Labelled photos from "medicine_boxes_split", an image-classification folder in satwikug25/AML_Proj. The possible labels are: acetaminophen, albuterol, amlodipine, amoxicillin, aspirin, atorvastatin, azithromycin, cetirizine, clopidogrel, furosemide, ibuprofen, levothyroxine, lisinopril, loratadine, losartan, metformin, naproxen, omeprazole, pantoprazole, simvastatin.

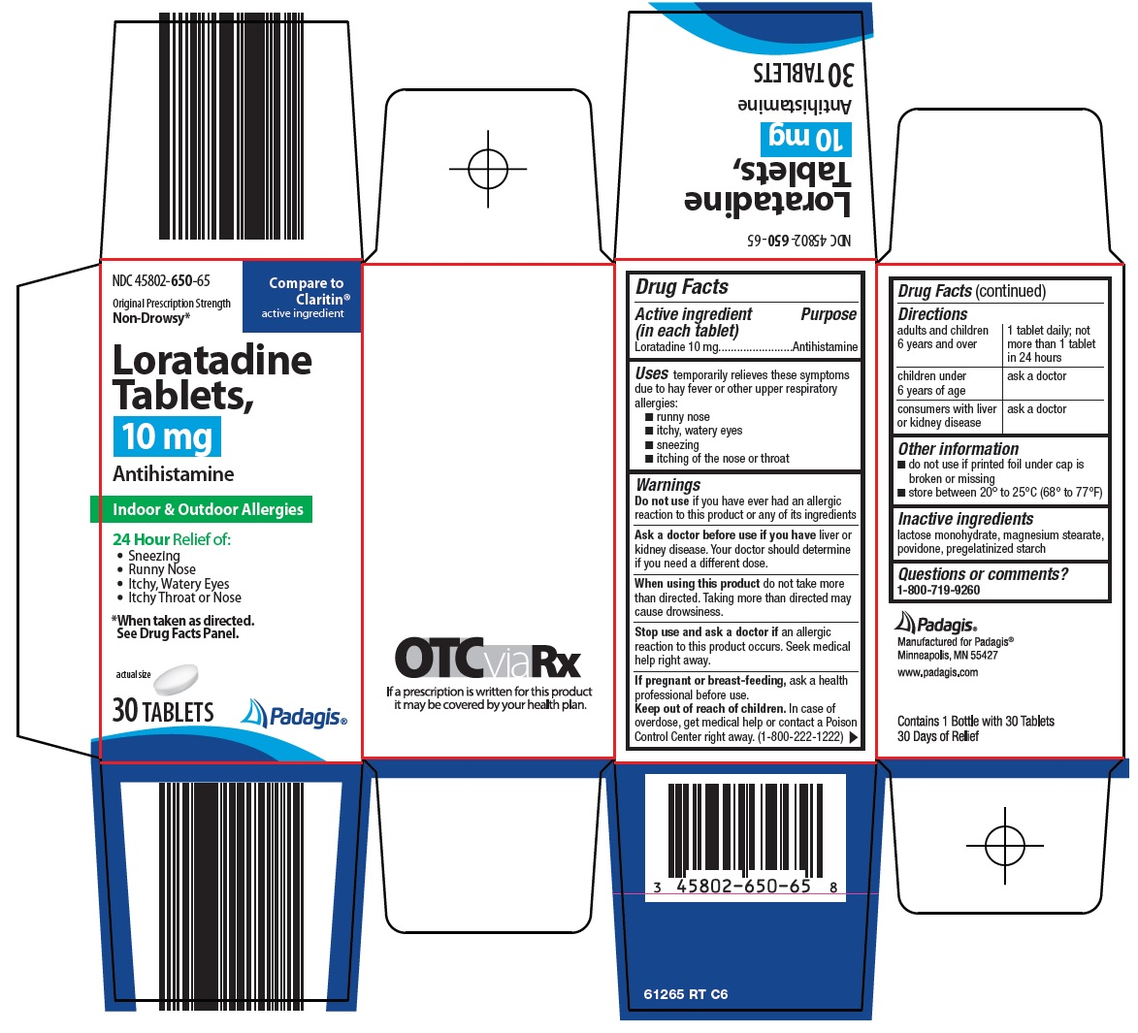
Label: loratadine

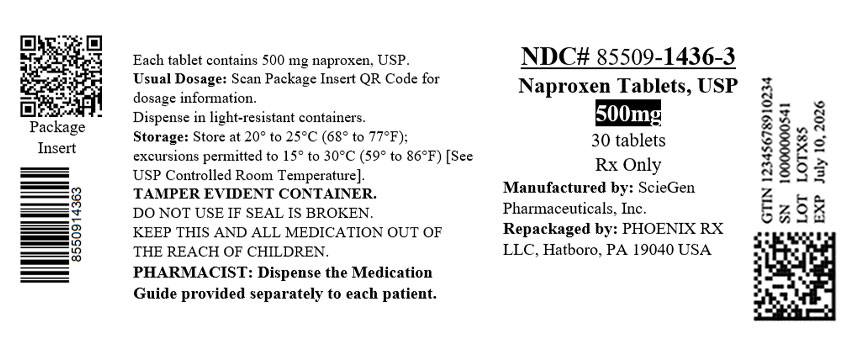
Label: naproxen

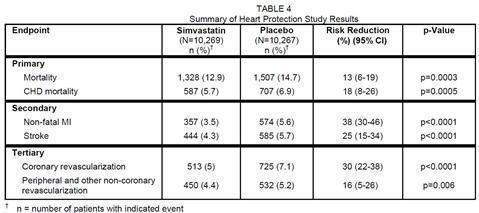
Label: simvastatin

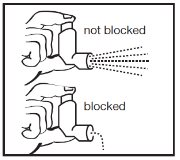
Label: albuterol

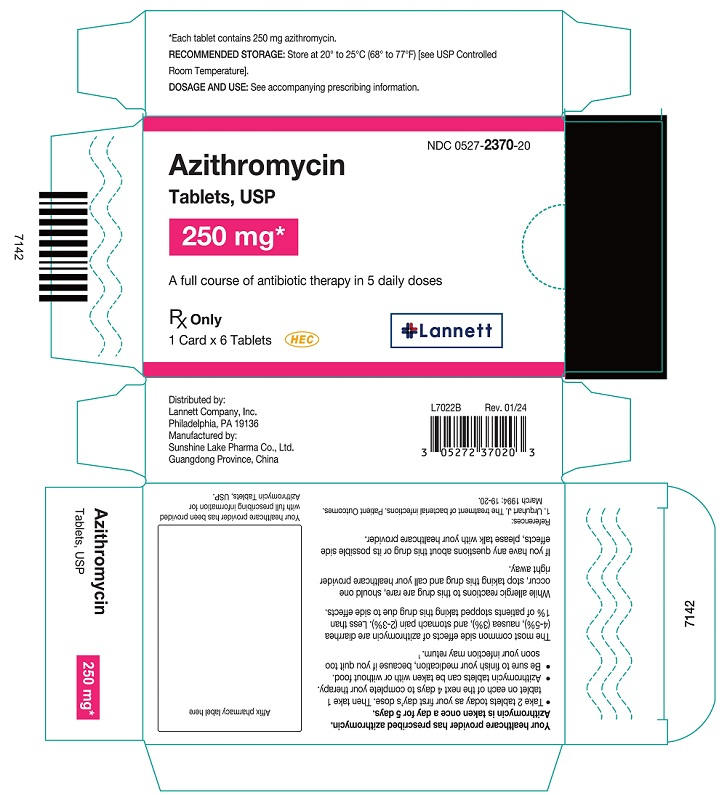
Label: azithromycin

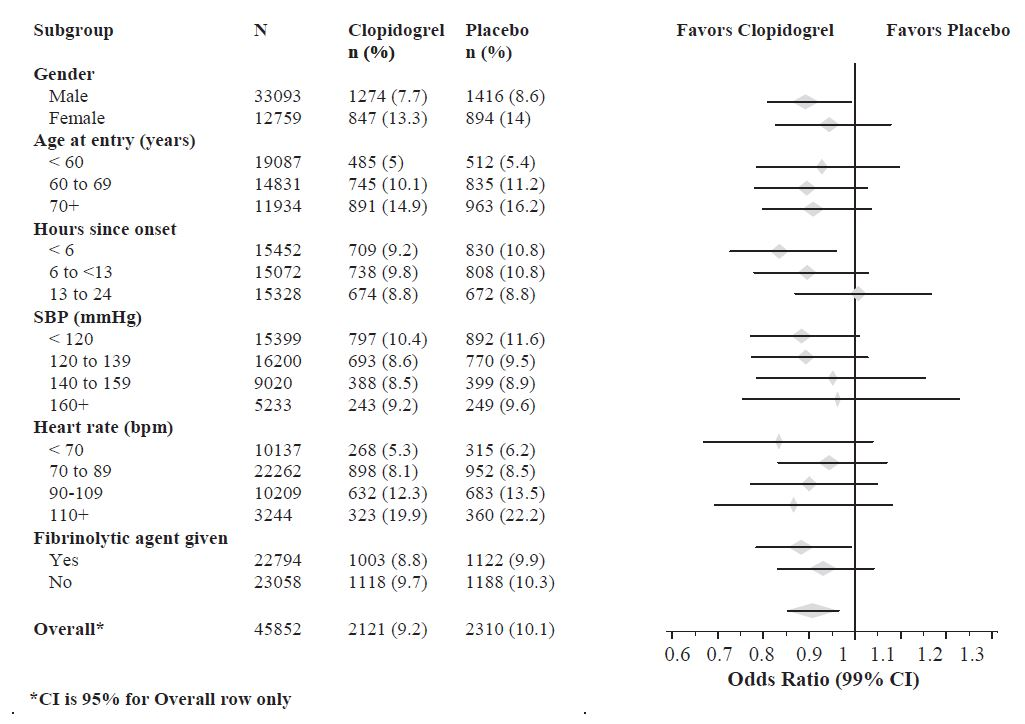
Label: clopidogrel
